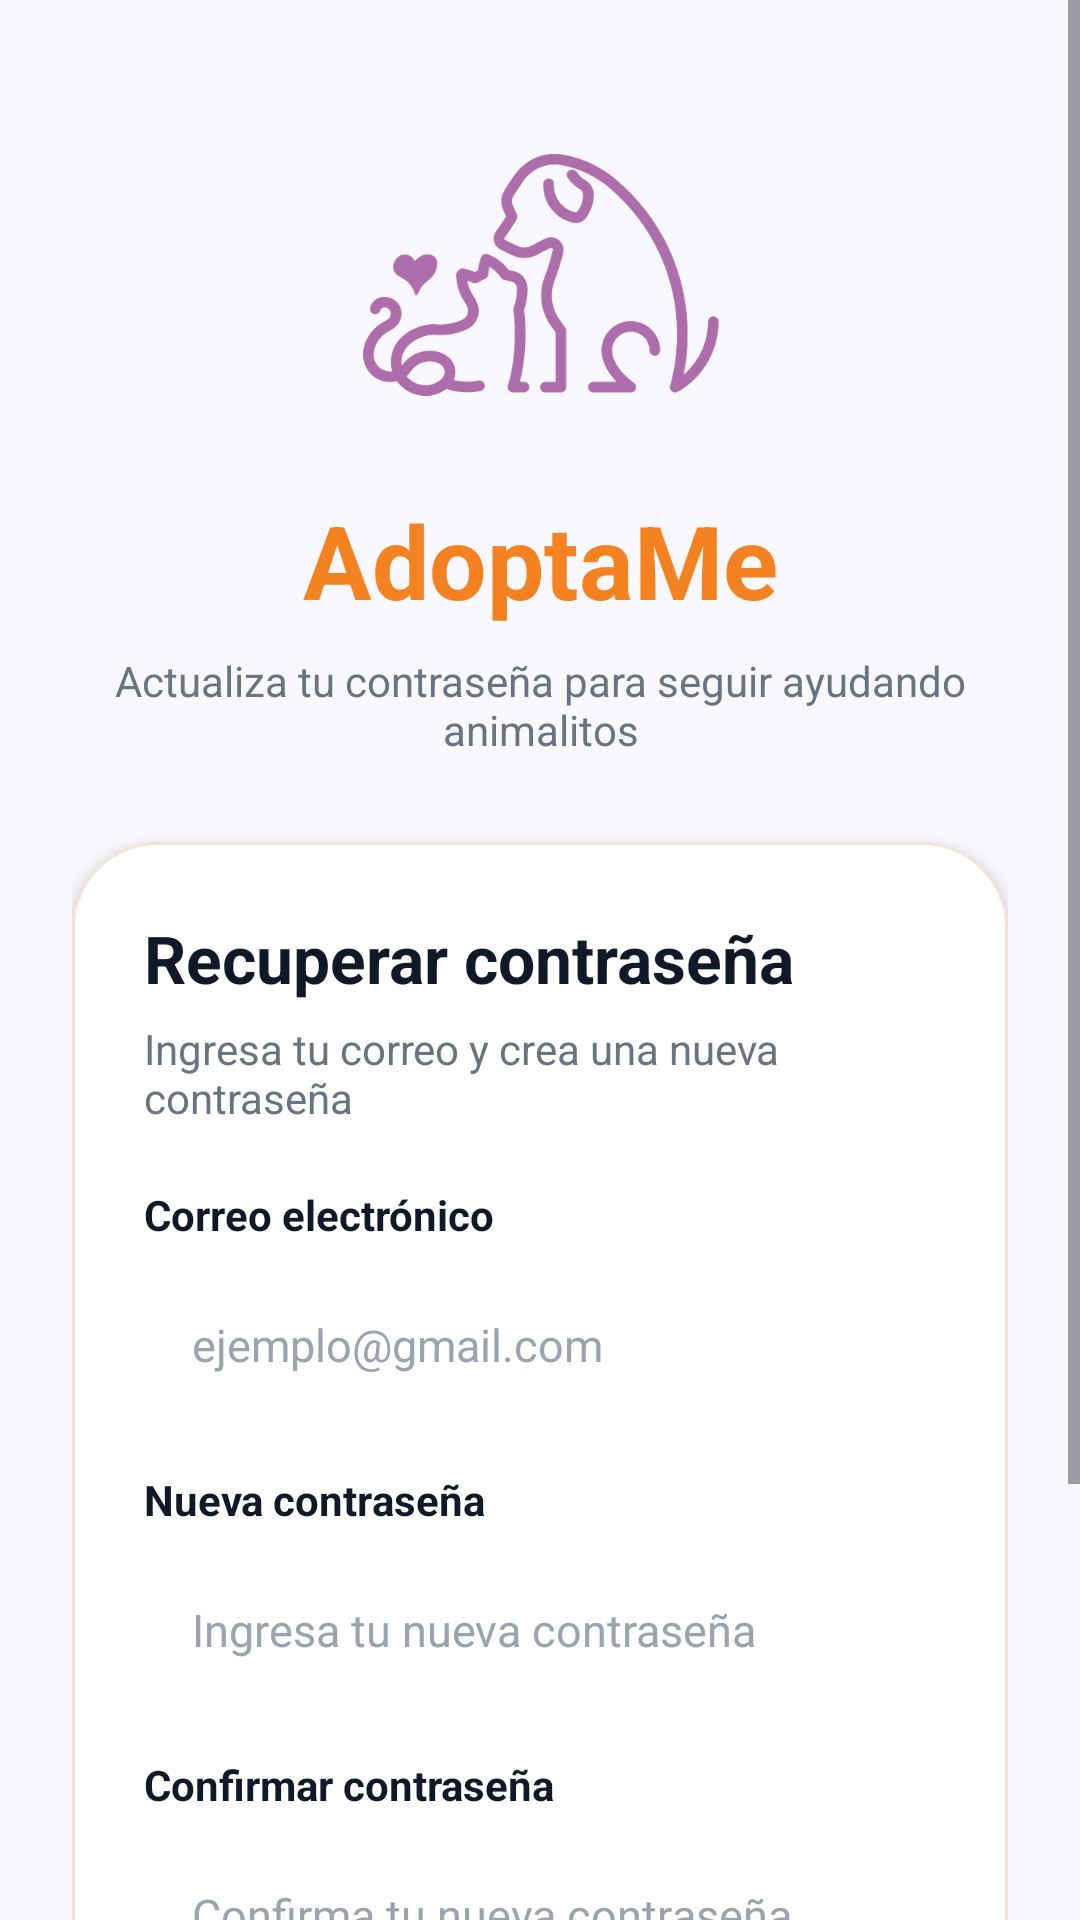

Reconstruct the res/layout file that produces this screen, plus the resources it refers to.
<!-- AndroidManifest.xml: application theme Theme.Adoptame -->
<!-- res/layout/activity_recover_password.xml -->
<?xml version="1.0" encoding="utf-8"?>
<ScrollView xmlns:android="http://schemas.android.com/apk/res/android"
    xmlns:app="http://schemas.android.com/apk/res-auto"
    xmlns:tools="http://schemas.android.com/tools"
    android:id="@+id/main"
    android:layout_width="match_parent"
    android:layout_height="match_parent"
    android:background="@color/adoptame_background"
    android:fillViewport="true"
    tools:context=".RecoverPasswordActivity">

    <androidx.constraintlayout.widget.ConstraintLayout
        android:layout_width="match_parent"
        android:layout_height="wrap_content"
        android:paddingStart="24dp"
        android:paddingTop="32dp"
        android:paddingEnd="24dp"
        android:paddingBottom="32dp">

        <ImageView
            android:id="@+id/imgLogo"
            android:layout_width="120dp"
            android:layout_height="120dp"
            android:contentDescription="@string/app_brand"
            android:src="@drawable/logo_adoptame"
            app:layout_constraintEnd_toEndOf="parent"
            app:layout_constraintStart_toStartOf="parent"
            app:layout_constraintTop_toTopOf="parent" />

        <TextView
            android:id="@+id/txtBrand"
            android:layout_width="wrap_content"
            android:layout_height="wrap_content"
            android:layout_marginTop="12dp"
            android:text="@string/app_brand"
            android:textColor="@color/adoptame_orange"
            android:textSize="34sp"
            android:textStyle="bold"
            app:layout_constraintEnd_toEndOf="parent"
            app:layout_constraintStart_toStartOf="parent"
            app:layout_constraintTop_toBottomOf="@id/imgLogo" />

        <TextView
            android:id="@+id/txtTagline"
            android:layout_width="0dp"
            android:layout_height="wrap_content"
            android:layout_marginTop="8dp"
            android:gravity="center"
            android:text="@string/recover_tagline"
            android:textColor="@color/adoptame_text_secondary"
            android:textSize="14sp"
            app:layout_constraintEnd_toEndOf="parent"
            app:layout_constraintStart_toStartOf="parent"
            app:layout_constraintTop_toBottomOf="@id/txtBrand" />

        <LinearLayout
            android:id="@+id/cardRecover"
            android:layout_width="0dp"
            android:layout_height="wrap_content"
            android:layout_marginTop="28dp"
            android:background="@drawable/ic_login_card_background"
            android:elevation="4dp"
            android:orientation="vertical"
            android:padding="24dp"
            app:layout_constraintEnd_toEndOf="parent"
            app:layout_constraintStart_toStartOf="parent"
            app:layout_constraintTop_toBottomOf="@id/txtTagline">

            <TextView
                android:layout_width="match_parent"
                android:layout_height="wrap_content"
                android:text="@string/recover_card_title"
                android:textColor="@color/adoptame_text_primary"
                android:textSize="22sp"
                android:textStyle="bold" />

            <TextView
                android:layout_width="match_parent"
                android:layout_height="wrap_content"
                android:layout_marginTop="6dp"
                android:text="@string/recover_card_subtitle"
                android:textColor="@color/adoptame_text_secondary"
                android:textSize="14sp" />

            <TextView
                style="@style/AuthLabel"
                android:layout_marginTop="20dp"
                android:text="@string/label_email" />

            <EditText
                android:id="@+id/txtEmail"
                style="@style/AuthInput"
                android:layout_marginTop="8dp"
                android:hint="@string/hint_email_register"
                android:inputType="textEmailAddress" />

            <TextView
                style="@style/AuthLabel"
                android:layout_marginTop="16dp"
                android:text="@string/label_new_password" />

            <EditText
                android:id="@+id/txtNewPassword"
                style="@style/AuthInput"
                android:layout_marginTop="8dp"
                android:hint="@string/hint_new_password"
                android:inputType="textPassword" />

            <TextView
                style="@style/AuthLabel"
                android:layout_marginTop="16dp"
                android:text="@string/label_confirm_new_password" />

            <EditText
                android:id="@+id/txtConfirmPassword"
                style="@style/AuthInput"
                android:layout_marginTop="8dp"
                android:hint="@string/hint_confirm_new_password"
                android:inputType="textPassword" />

            <Button
                android:id="@+id/btnUpdatePassword"
                style="@style/AuthPrimaryButton"
                android:layout_marginTop="20dp"
                android:text="@string/btn_update_password" />

            <TextView
                android:layout_width="match_parent"
                android:layout_height="wrap_content"
                android:layout_marginTop="18dp"
                android:gravity="center"
                android:text="@string/recover_card_footer"
                android:textColor="@color/adoptame_text_secondary"
                android:textSize="13sp" />
        </LinearLayout>

    </androidx.constraintlayout.widget.ConstraintLayout>
</ScrollView>
<!-- resources referenced by this layout -->
<resources>
  <color name="adoptame_background">#FAF8FF</color>
  <color name="adoptame_orange">#F58220</color>
  <color name="adoptame_text_primary">#111827</color>
  <color name="adoptame_text_secondary">#6B7280</color>
  <!-- drawable ic_login_card_background (drawable) -->
  <?xml version="1.0" encoding="utf-8"?>
  <shape xmlns:android="http://schemas.android.com/apk/res/android">
      <solid android:color="#FFFFFF" />
      <corners android:radius="28dp" />
      <stroke
          android:width="1dp"
          android:color="#F1E5DA" />
  </shape>
  <!-- drawable logo_adoptame: png bitmap (drawable, 46575 bytes) -->
  <string name="app_brand">AdoptaMe</string>
  <string name="btn_update_password">Actualizar contraseña</string>
  <string name="hint_confirm_new_password">Confirma tu nueva contraseña</string>
  <string name="hint_email_register">ejemplo@gmail.com</string>
  <string name="hint_new_password">Ingresa tu nueva contraseña</string>
  <string name="label_confirm_new_password">Confirmar contraseña</string>
  <string name="label_email">Correo electrónico</string>
  <string name="label_new_password">Nueva contraseña</string>
  <string name="recover_card_footer">Usa una contraseña segura y fácil de recordar</string>
  <string name="recover_card_subtitle">Ingresa tu correo y crea una nueva contraseña</string>
  <string name="recover_card_title">Recuperar contraseña</string>
  <string name="recover_tagline">Actualiza tu contraseña para seguir ayudando animalitos</string>
  <style name="AuthInput">
          <item name="android:layout_width">match_parent</item>
          <item name="android:layout_height">52dp</item>
          <item name="android:background">@drawable/ic_input_background</item>
          <item name="android:paddingStart">16dp</item>
          <item name="android:paddingEnd">16dp</item>
          <item name="android:textColor">@color/adoptame_text_primary</item>
          <item name="android:textColorHint">@color/adoptame_text_hint</item>
          <item name="android:textSize">15sp</item>
      </style>
  <style name="AuthLabel">
          <item name="android:layout_width">match_parent</item>
          <item name="android:layout_height">wrap_content</item>
          <item name="android:textColor">@color/adoptame_text_primary</item>
          <item name="android:textSize">14sp</item>
          <item name="android:textStyle">bold</item>
      </style>
  <style name="AuthPrimaryButton" parent="Widget.AppCompat.Button">
          <item name="android:layout_width">match_parent</item>
          <item name="android:layout_height">52dp</item>
          <item name="android:background">@drawable/ic_button_primary_background</item>
          <item name="android:textColor">@color/white</item>
          <item name="android:textAllCaps">false</item>
          <item name="android:textSize">16sp</item>
          <item name="android:textStyle">bold</item>
      </style>
  <style name="Theme.Adoptame" parent="Base.Theme.Adoptame" />
  <color name="adoptame_text_hint">#9CA3AF</color>
  <!-- drawable ic_button_primary_background (drawable) -->
  <?xml version="1.0" encoding="utf-8"?>
  <shape xmlns:android="http://schemas.android.com/apk/res/android">
  
      <gradient
          android:angle="0"
          android:startColor="#A66BCF"
          android:endColor="#8E44AD" />
  
      <corners android:radius="18dp"/>
  
      <padding
          android:left="10dp"
          android:top="6dp"
          android:right="10dp"
          android:bottom="6dp"/>
  
  </shape>
  <color name="white">#FFFFFFFF</color>
  <style name="Base.Theme.Adoptame" parent="Theme.Material3.Light.NoActionBar">
          <item name="colorPrimary">@color/adoptame_orange</item>
          <item name="android:statusBarColor">@color/adoptame_background</item>
          <item name="android:navigationBarColor">@color/adoptame_background</item>
          <item name="android:windowLightStatusBar">true</item>
      </style>
</resources>
